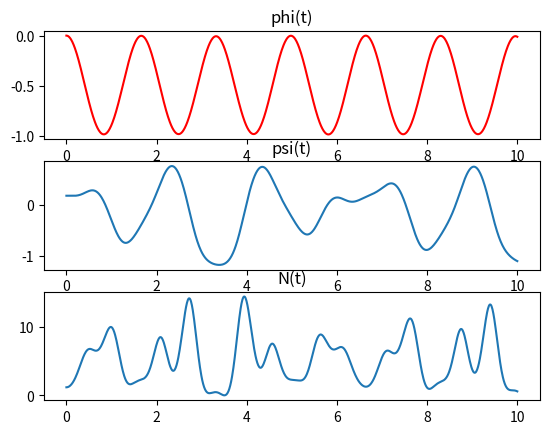
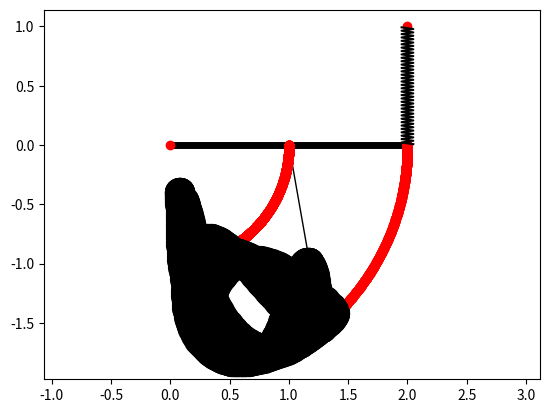

The script that saved these images, in order:
import matplotlib.pyplot as plt
import numpy as np
from matplotlib.animation import FuncAnimation
from scipy.integrate import odeint


def SystDiffEq(y, t, m1, m2, a, b, l0, c, g):
    # y = [phi, psi, phi', psi'] -> dy = [phi', psi', phi'', psi'']
    dy = np.zeros_like(y)
    dy[0] = y[2]
    dy[1] = y[3]

    phi = y[0]
    psi = y[1]
    dphi = y[2]
    dpsi = y[3]

    # a11 * phi'' + a12 * psi'' = b1
    # a21 * phi'' + a22 * psi'' = b2

    l = np.sqrt(8 * a ** 2 * (1 - np.cos(phi)) +
                l0 * (l0 - 4 * a * np.sin(phi)))
    a11 = ((4/3) * m1 + m2) * a
    a12 = m2 * np.sin(psi - phi)
    b1 = (-(m1 + m2) * g * np.cos(phi)
          + c * ((l0 / l) - 1) * (4 * a * np.sin(phi) - 2 * l0 * np.cos(phi))
          - m2 * b * dpsi ** 2 * np.cos(psi - phi))

    a21 = a * np.sin(psi - phi)
    a22 = b
    b2 = - g * np.sin(psi) + a * dphi ** 2 * np.cos(psi - phi)

    detA = a11 * a22 - a12 * a21
    detA1 = b1 * a22 - a12 * b2
    detA2 = a11 * b2 - b1 * a21

    dy[2] = detA1 / detA
    dy[3] = detA2 / detA

    return dy


# Дано:
a = b = l0 = 1
DE = 2 * a
g = 9.8
m1 = 50
m2 = 0.5
a = b = l0 = 1
c = 250
t0 = 0
phi0 = 0
psi0 = np.pi / 18
dphi0 = 0
dpsi0 = 0

# Задаю функции phi(t) и psi(t)

step = 1000

t = np.linspace(0, 10, step)

y0 = np.array([phi0, psi0, dphi0, dpsi0])

Y = odeint(SystDiffEq, y0, t, (m1, m2, a, b, l0, c, g))

phi = Y[:, 0]
psi = Y[:, 1]
dphi = Y[:, 2]
dpsi = Y[:, 3]

ddphi = np.zeros_like(t)
for i in np.arange(len(t)):
    ddphi[i] = SystDiffEq(Y[i], t[i], m1, m2, a, b, l0, c, g)[2]


N = m2 * (g * np.cos(psi)
          + b * dpsi ** 2
          + a * (ddphi * np.cos(psi - phi)
                 + dphi ** 2 * np.sin(psi - phi)))

fgrt = plt.figure()
phiplt = fgrt.add_subplot(3, 1, 1)
plt.title("phi(t)")
phiplt.plot(t, phi, color='r')
psiplt = fgrt.add_subplot(3, 1, 2)
plt.title("psi(t)")
psiplt.plot(t, psi)
nplt = fgrt.add_subplot(3, 1, 3)
plt.title("N(t)")
nplt.plot(t, N)
fgrt.show()


fig = plt.figure()
gr = fig.add_subplot(1, 1, 1)
gr.axis('equal')


# Балка DE
Xd = 0
Yd = 0

Xe = Xd + DE * np.cos(phi)
Ye = Yd + DE * np.sin(phi)

balkaDE = gr.plot([Xd, Xe[0]], [Yd, Ye[0]], color='black', linewidth=5)[0]
pD = gr.plot(Xd, Yd, marker='o', color='r')[0]
pE = gr.plot(Xe, Ye, marker='o', color='r')[0]

# Пружина

Xc = DE
Yc = l0

pC = gr.plot(Xc, Yc, marker='o', color='r')[0]


def get_spring(coils, width, start, end):
    start, end = np.array(start).reshape((2,)), np.array(end).reshape((2,))
    len = np.linalg.norm(np.subtract(end, start))
    u_t = np.subtract(end, start) / len
    u_n = np.array([[0, -1], [1, 0]]).dot(u_t)
    spring_coords = np.zeros((2, coils + 2))
    spring_coords[:, 0], spring_coords[:, -1] = start, end
    normal_dist = np.sqrt(max(0, width ** 2 - (len ** 2 / coils ** 2))) / 2
    for i in np.arange(1, coils + 1):
        spring_coords[:, -i] = (start
                                + ((len * (2 * i - 1) * u_t) / (2 * coils))
                                + (normal_dist * (-1) ** i * u_n))
    return spring_coords[0, 2:], spring_coords[1, 2:]


pS = gr.plot(*get_spring(70, 0.1, [Xe[0], Ye[0]], [Xc, Yc]), color='black')[0]

# Стержень AB

Xa = Xd + DE / 2 * np.cos(phi)
Ya = Yd + DE / 2 * np.sin(phi)

Xb = Xa + b * np.cos(psi - np.pi / 2)
Yb = Ya + b * np.sin(psi - np.pi / 2)

sterjenAB = gr.plot([Xa[0], Xb[0]], [Ya[0], Yb[0]],
                    color='black', linewidth=1)[0]
pA = gr.plot(Xa, Ya, marker='o', color='r')[0]
pB = gr.plot(Xb, Yb, marker='o', color='black', markersize=20)[0]


def run(i):
    balkaDE.set_data([Xd, Xe[i]], [Yd, Ye[i]])
    pE.set_data(Xe[i], Ye[i])
    pS.set_data(*get_spring(70, 0.1, [Xe[i], Ye[i]], [Xc, Yc]))
    pA.set_data(Xa[i], Ya[i])
    pB.set_data(Xb[i], Yb[i])
    sterjenAB.set_data([Xa[i], Xb[i]], [Ya[i], Yb[i]])


anim = FuncAnimation(fig, run, frames=step, interval=1)

plt.show()
